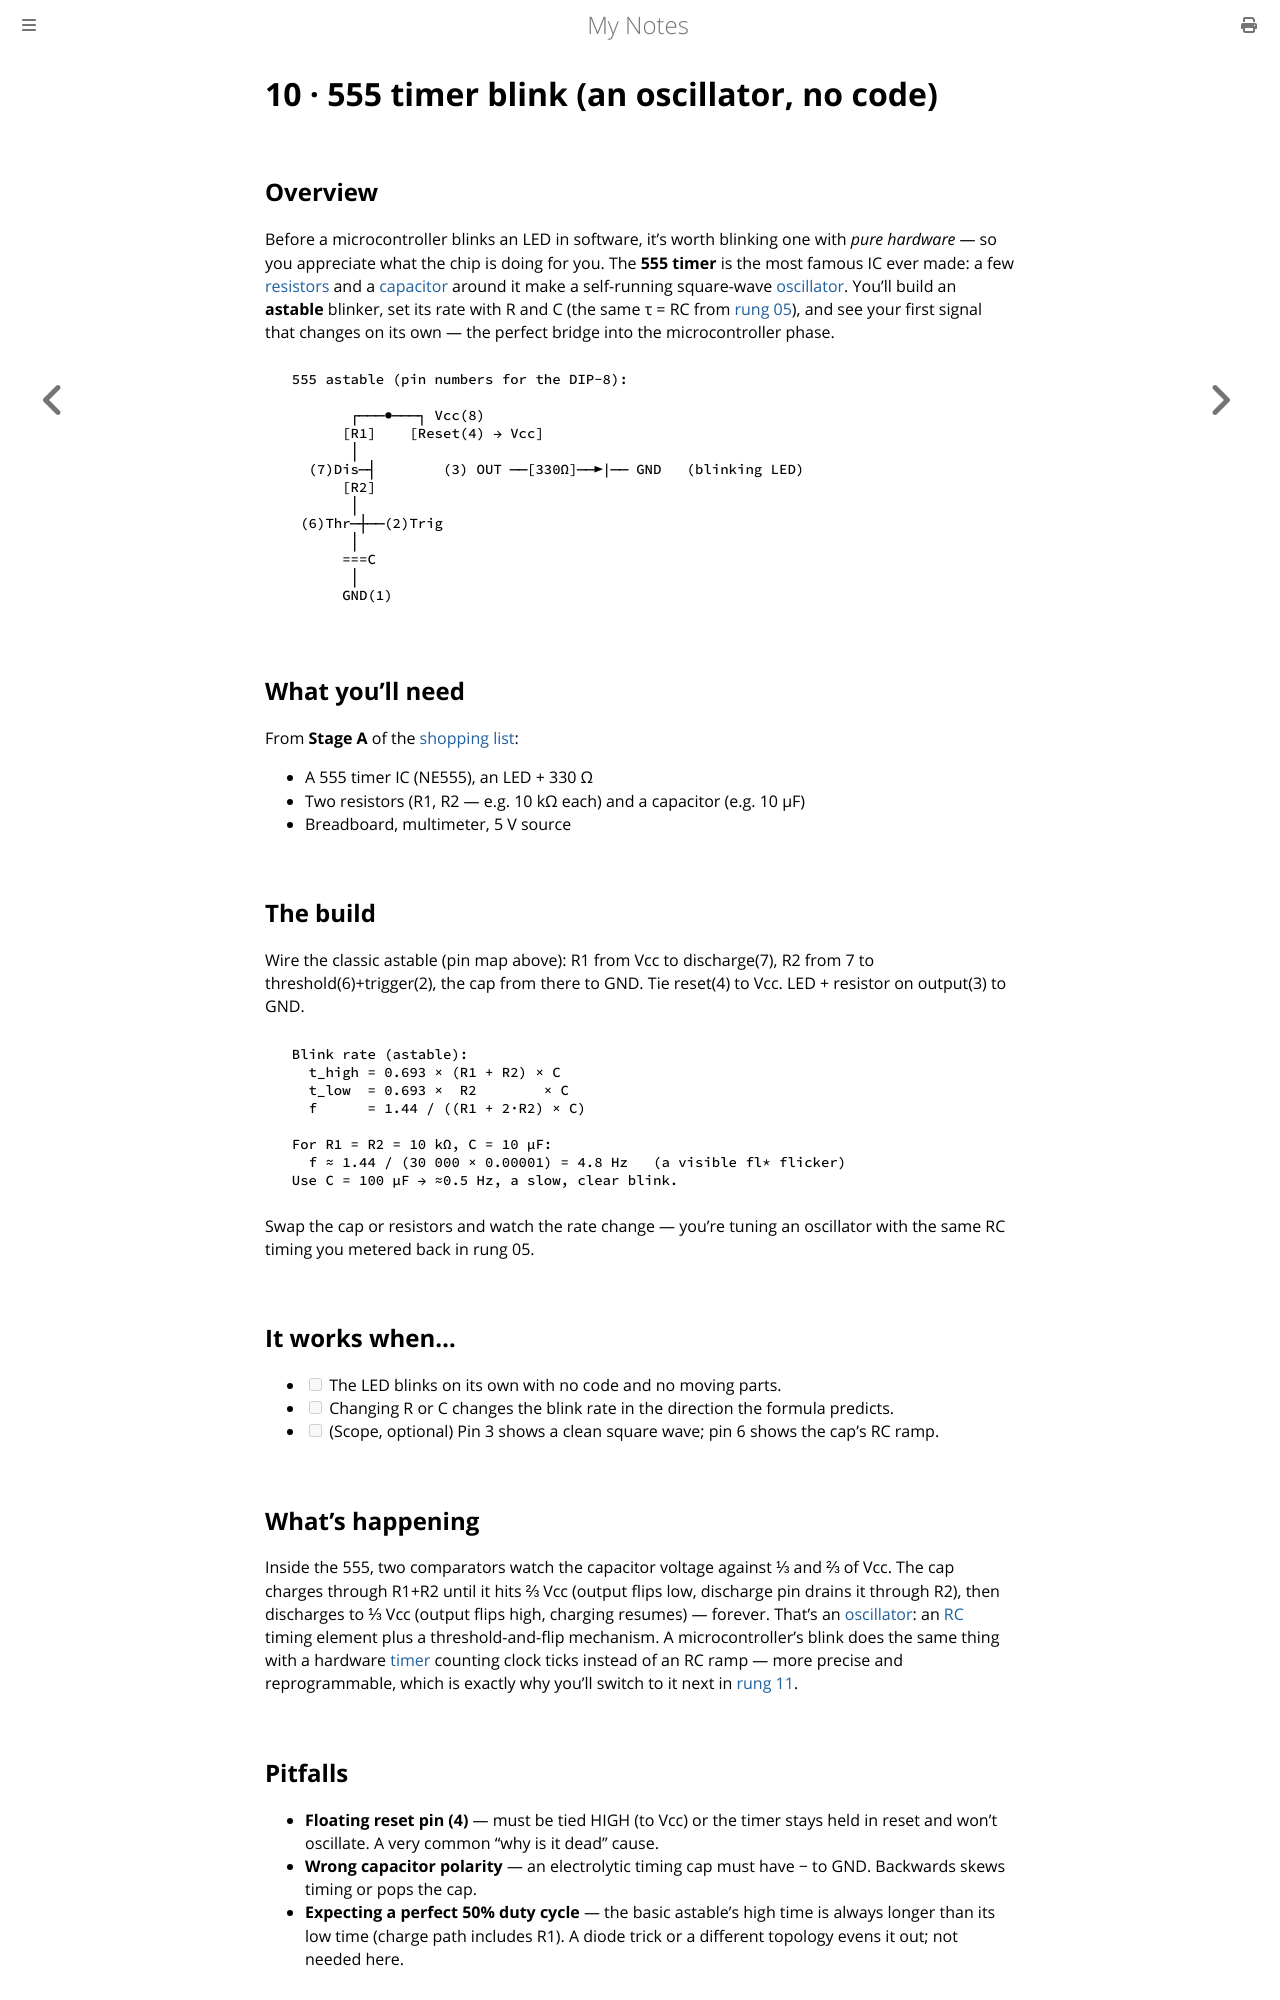

repository: paritystack/notes · page: hands-on/10_555_blink.html · generator: mdbook

# 10 · 555 timer blink (an oscillator, no code)

## Overview

Before a microcontroller blinks an LED in software, it's worth blinking one with *pure
hardware* — so you appreciate what the chip is doing for you. The **555 timer** is the most
famous IC ever made: a few [resistors](../electronics/resistance.md) and a
[capacitor](../electronics/capacitors.md) around it make a self-running square-wave
[oscillator](../electronics/oscillators.md). You'll build an **astable** blinker, set its
rate with R and C (the same τ = RC from [rung 05](05_rc_fade.md)), and see your first signal
that changes on its own — the perfect bridge into the microcontroller phase.

```
  555 astable (pin numbers for the DIP-8):

         ┌───●───┐ Vcc(8)
        [R1]    [Reset(4) → Vcc]
         │
    (7)Dis─┤        (3) OUT ──[330Ω]──►|── GND   (blinking LED)
        [R2]
         │
   (6)Thr─┼──(2)Trig
         │
        ===C
         │
        GND(1)
```

## What you'll need

From **Stage A** of the [shopping list](README.md):

- A 555 timer IC (NE555), an LED + 330 Ω
- Two resistors (R1, R2 — e.g. 10 kΩ each) and a capacitor (e.g. 10 µF)
- Breadboard, multimeter, 5 V source

## The build

Wire the classic astable (pin map above): R1 from Vcc to discharge(7), R2 from 7 to
threshold(6)+trigger(2), the cap from there to GND. Tie reset(4) to Vcc. LED + resistor on
output(3) to GND.

```
  Blink rate (astable):
    t_high = 0.693 × (R1 + R2) × C
    t_low  = 0.693 ×  R2        × C
    f      = 1.44 / ((R1 + 2·R2) × C)

  For R1 = R2 = 10 kΩ, C = 10 µF:
    f ≈ 1.44 / (30 000 × 0.00001) = 4.8 Hz   (a visible fl* flicker)
  Use C = 100 µF → ≈0.5 Hz, a slow, clear blink.
```

Swap the cap or resistors and watch the rate change — you're tuning an oscillator with the
same RC timing you metered back in rung 05.

## It works when…

- [ ] The LED blinks on its own with no code and no moving parts.
- [ ] Changing R or C changes the blink rate in the direction the formula predicts.
- [ ] (Scope, optional) Pin 3 shows a clean square wave; pin 6 shows the cap's RC ramp.

## What's happening

Inside the 555, two comparators watch the capacitor voltage against ⅓ and ⅔ of Vcc. The cap
charges through R1+R2 until it hits ⅔ Vcc (output flips low, discharge pin drains it through
R2), then discharges to ⅓ Vcc (output flips high, charging resumes) — forever. That's an
[oscillator](../electronics/oscillators.md): an [RC](../electronics/capacitors.md) timing
element plus a threshold-and-flip mechanism. A microcontroller's blink does the same thing
with a hardware [timer](../embedded/timers.md) counting clock ticks instead of an RC ramp —
more precise and reprogrammable, which is exactly why you'll switch to it next in
[rung 11](11_firmware_blink.md).

## Pitfalls

- **Floating reset pin (4)** — must be tied HIGH (to Vcc) or the timer stays held in reset and won't oscillate. A very common "why is it dead" cause.
- **Wrong capacitor polarity** — an electrolytic timing cap must have − to GND. Backwards skews timing or pops the cap.
- **Expecting a perfect 50% duty cycle** — the basic astable's high time is always longer than its low time (charge path includes R1). A diode trick or a different topology evens it out; not needed here.
